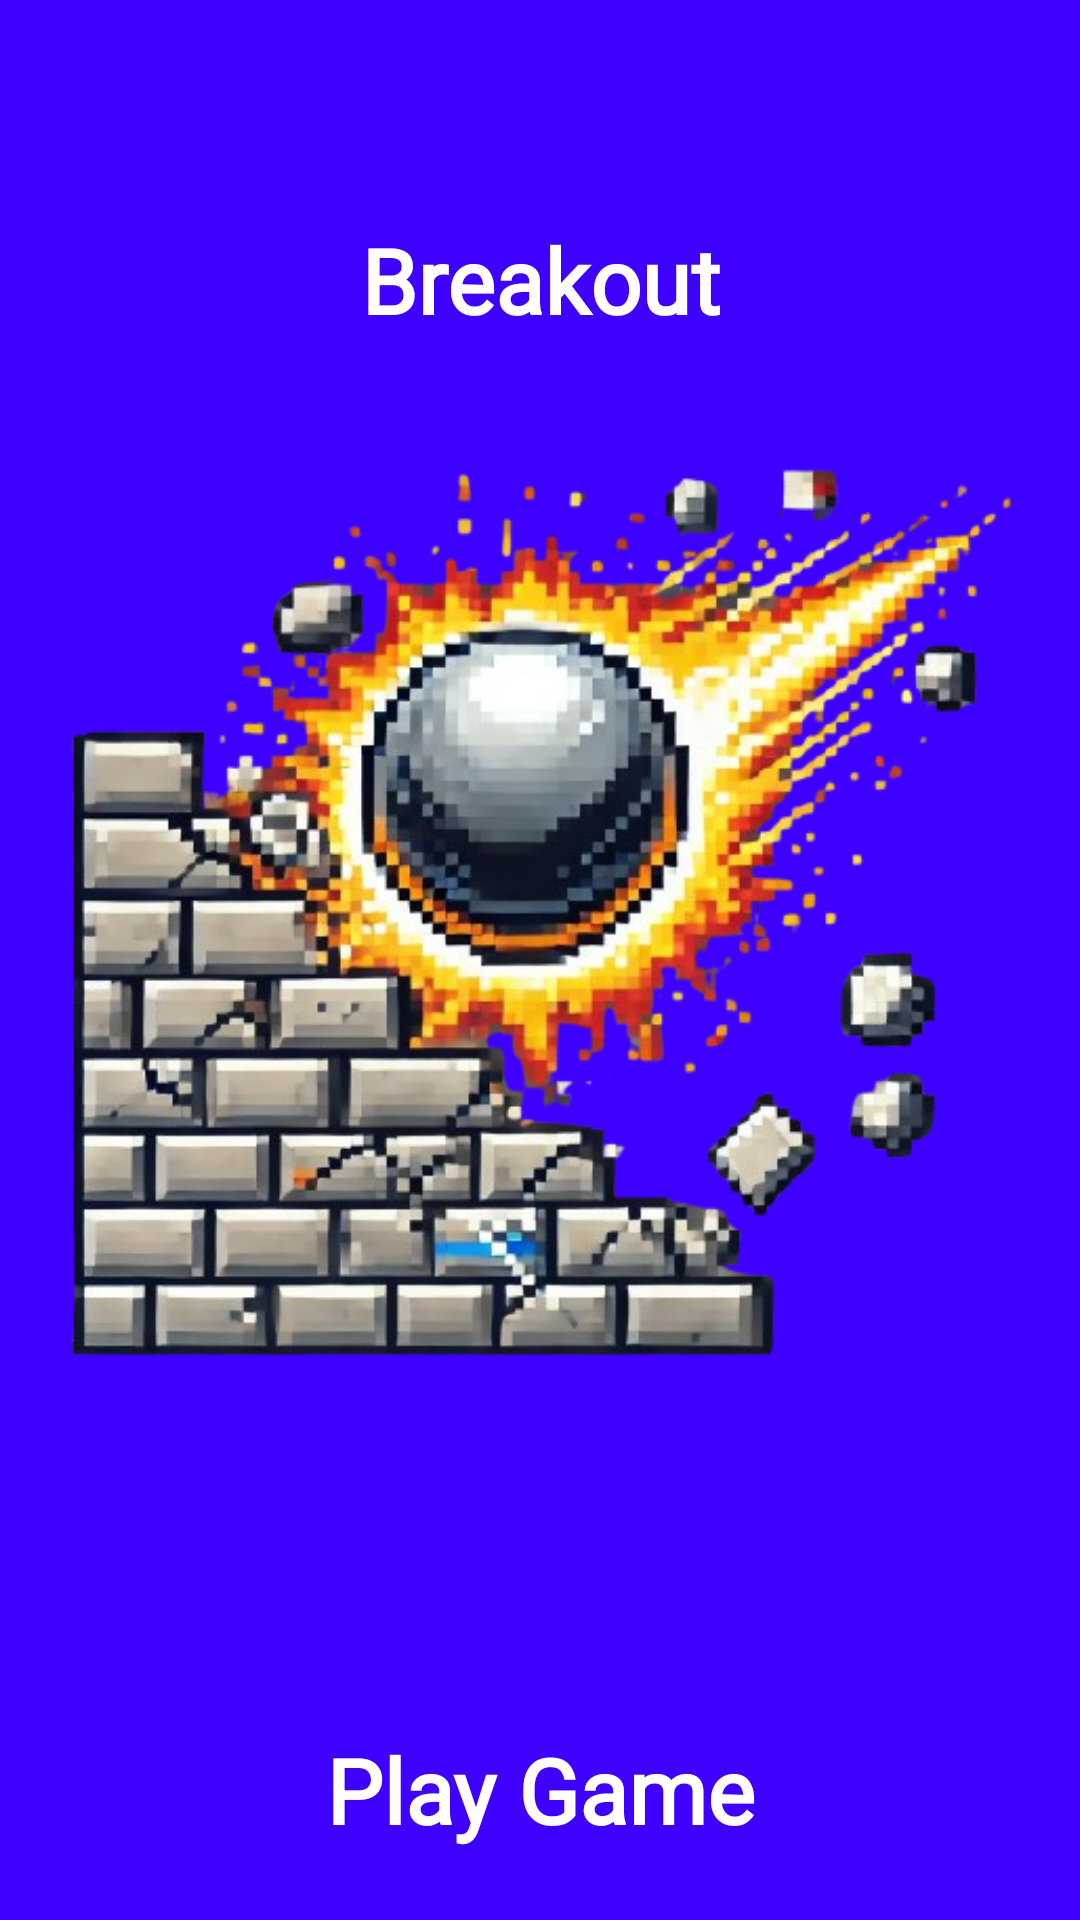

Reconstruct the res/layout file that produces this screen, plus the resources it refers to.
<!-- AndroidManifest.xml: application theme Theme.BreakoutGameKotlin -->
<!-- res/layout/activity_main.xml -->
<?xml version="1.0" encoding="utf-8"?>
<LinearLayout xmlns:android="http://schemas.android.com/apk/res/android"
    android:id="@+id/mainActivity"
    xmlns:app="http://schemas.android.com/apk/res-auto"
    xmlns:tools="http://schemas.android.com/tools"
    android:layout_width="match_parent"
    android:layout_height="match_parent"
    tools:context=".MainActivity"
    android:background="#3E00FF"
    android:orientation="vertical"
    android:gravity="center">
    <TextView
        android:id="@+id/txt1"
        android:layout_width="wrap_content"
        android:layout_height="wrap_content"
        android:textSize="30dp"
        android:textColor="#FFFFFF"
        android:textStyle="bold"
        android:layout_gravity="center"
        android:gravity="center"
        android:fontFamily="@font/press_start_regular"
        android:layout_marginTop="50dp"
        android:text="Breakout"/>
    <ImageView
        android:id="@+id/image_breakout"
        android:layout_width="350dp"
        android:layout_height="350dp"
        android:adjustViewBounds="true"
        android:scaleType="fitCenter"
        android:src="@drawable/breakout" />
    <ImageButton
        android:id="@+id/startbtn"
        android:layout_marginTop="28dp"
        android:layout_width="75dp"
        android:layout_height="75dp"
        android:layout_gravity="center"
        android:background="@drawable/play_button"
        android:onClick="startGame"/>
    <TextView
        android:id="@+id/text2"
        android:layout_width="wrap_content"
        android:layout_height="wrap_content"
        android:textSize="30dp"
        android:textColor="#FFFFFF"
        android:textStyle="bold"
        android:layout_gravity="center"
        android:gravity="center"
        android:fontFamily="@font/press_start_regular"
        android:layout_marginTop="10dp"
        android:text="Play Game"/>

</LinearLayout>
<!-- resources referenced by this layout -->
<resources>
  <!-- drawable breakout: png bitmap (drawable, 303622 bytes) -->
  <style name="Theme.BreakoutGameKotlin" parent="Base.Theme.BreakoutGameKotlin" />
  <style name="Base.Theme.BreakoutGameKotlin" parent="Theme.Material3.DayNight.NoActionBar">
          
          
      </style>
</resources>
